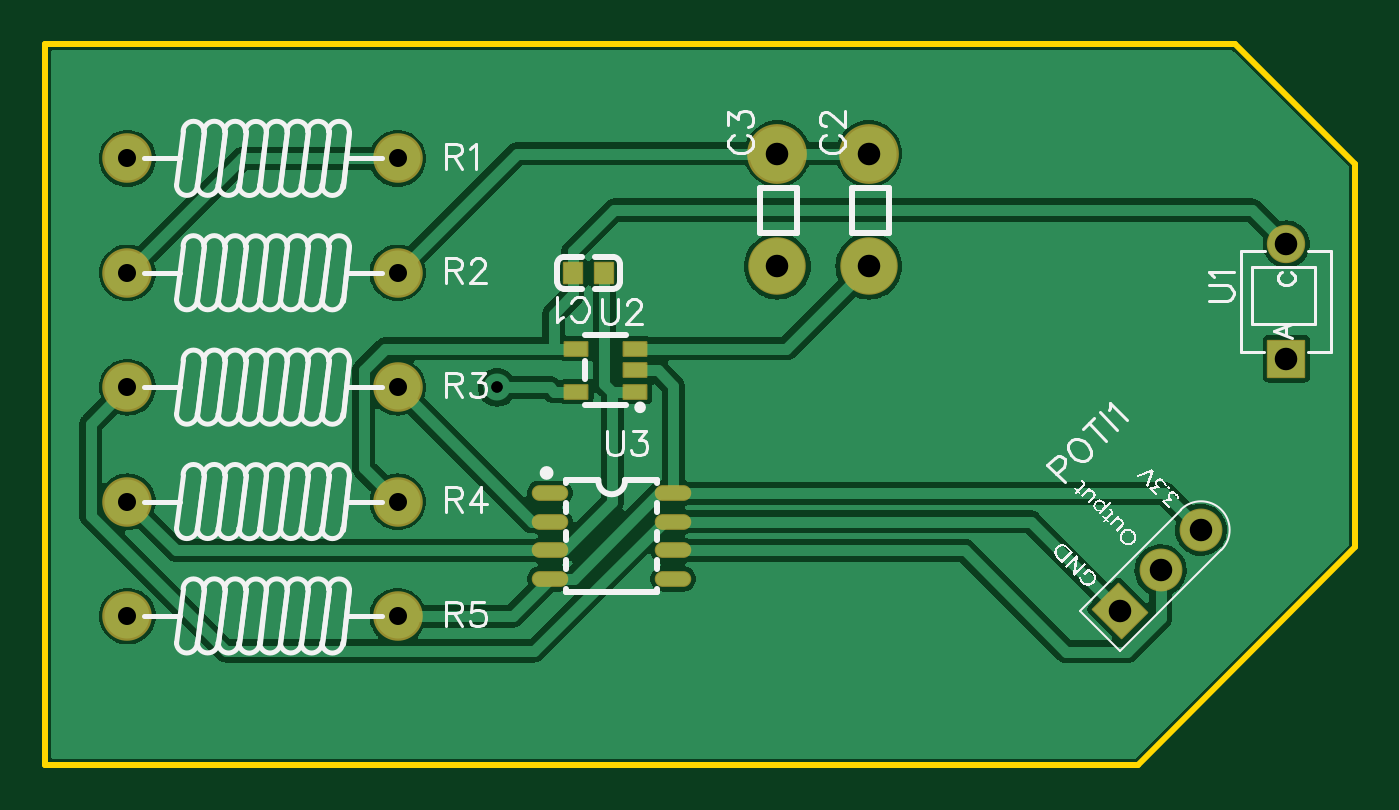
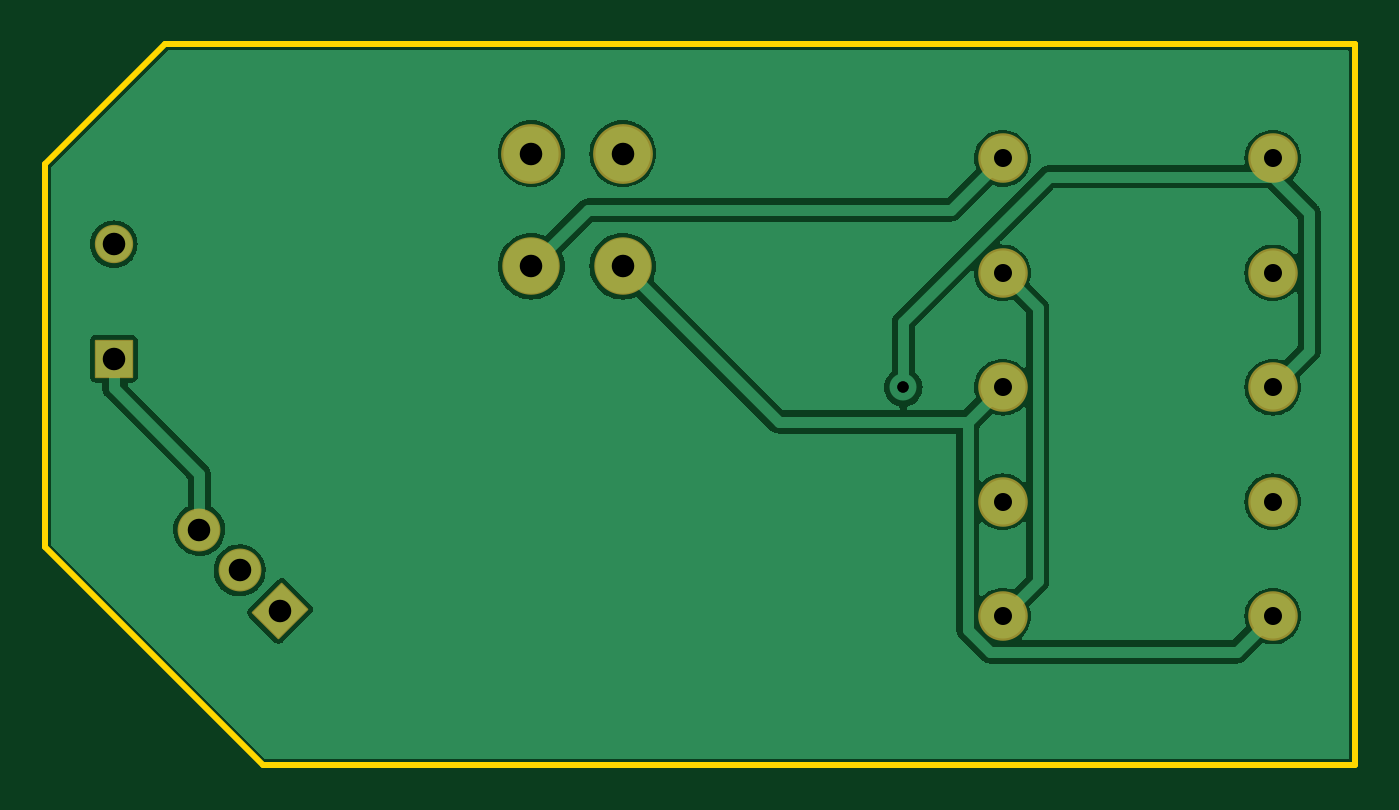
Circuit board: 9 layer files. Board 58.2 x 32.0 mm.
- drill: Drill_PTH_Through.DRL (635 bytes)
- drill: Drill_PTH_Through_Via.DRL (280 bytes)
- outline: Gerber_BoardOutlineLayer.GKO (566 bytes)
- bottom_copper: Gerber_BottomLayer.GBL (27584 bytes)
- bottom_mask: Gerber_BottomSolderMaskLayer.GBS (1358 bytes)
- top_copper: Gerber_TopLayer.GTL (40223 bytes)
- paste: Gerber_TopPasteMaskLayer.GTP (882 bytes)
- top_silk: Gerber_TopSilkscreenLayer.GTO (33733 bytes)
- top_mask: Gerber_TopSolderMaskLayer.GTS (2299 bytes)

=== drill: Drill_PTH_Through.DRL ===
M48
METRIC,LZ,000.000
;FILE_FORMAT=3:3
;TYPE=PLATED
;Layer: PTH_Through
;EasyEDA v6.5.54, 2026-05-31 15:12:52
;bdf4f838d2a54b6caa3fd045986a81df,739245060f374e3d868405d54a0428fe,10
;Gerber Generator version 0.2
;Holesize 1 = 0.501 mm
T01C0.501
;Holesize 2 = 0.800 mm
T02C0.800
;Holesize 3 = 1.000 mm
T03C1.000
%
G05
G90
T01
X045466Y073660
T02
X029052Y083820
X041052Y083820
X029052Y078740
X041052Y078740
X029052Y073660
X041052Y073660
X029052Y068580
X041052Y068580
X029052Y063500
X041052Y063500
T03
X061976Y084034
X061976Y079034
X057912Y084034
X057912Y079034
X073133Y063736
X074930Y065532
X076726Y067328
X080518Y074930
X080518Y080010
M30

=== drill: Drill_PTH_Through_Via.DRL ===
M48
METRIC,LZ,000.000
;FILE_FORMAT=3:3
;TYPE=PLATED
;Layer: PTH_Through_Via
;EasyEDA v6.5.54, 2026-05-31 15:12:52
;bdf4f838d2a54b6caa3fd045986a81df,739245060f374e3d868405d54a0428fe,10
;Gerber Generator version 0.2
;Holesize 1 = 0.501 mm
T01C0.501
%
G05
G90
T01
X045466Y073660
M30

=== outline: Gerber_BoardOutlineLayer.GKO ===
G04 Layer: BoardOutlineLayer*
G04 EasyEDA v6.5.54, 2026-05-31 15:12:52*
G04 bdf4f838d2a54b6caa3fd045986a81df,739245060f374e3d868405d54a0428fe,10*
G04 Gerber Generator version 0.2*
G04 Scale: 100 percent, Rotated: No, Reflected: No *
G04 Dimensions in millimeters *
G04 leading zeros omitted , absolute positions ,4 integer and 5 decimal *
%FSLAX45Y45*%
%MOMM*%

%ADD10C,0.2540*%
%ADD11C,0.0126*%
D10*
X2540000Y8890000D02*
G01*
X7823200Y8890000D01*
X8356600Y8356600D01*
X8356600Y6654800D01*
X7391400Y5689600D01*
X2540000Y5689600D01*
X2540000Y8890000D01*

%LPD*%
M02*

=== bottom_copper: Gerber_BottomLayer.GBL (27584 bytes, source omitted) ===
=== bottom_mask: Gerber_BottomSolderMaskLayer.GBS ===
G04 Layer: BottomSolderMaskLayer*
G04 EasyEDA v6.5.54, 2026-05-31 15:12:52*
G04 bdf4f838d2a54b6caa3fd045986a81df,739245060f374e3d868405d54a0428fe,10*
G04 Gerber Generator version 0.2*
G04 Scale: 100 percent, Rotated: No, Reflected: No *
G04 Dimensions in millimeters *
G04 leading zeros omitted , absolute positions ,4 integer and 5 decimal *
%FSLAX45Y45*%
%MOMM*%

%AMMACRO1*4,1,8,0.0497,-1.2527,-1.2529,0.0498,-1.2529,0.0917,-0.0916,1.2527,-0.0497,1.2527,1.2529,-0.0498,1.2529,-0.0917,0.0916,-1.2527,0.0497,-1.2527,0*%
%AMMACRO2*4,1,8,-0.8208,-0.8509,-0.8505,-0.8209,-0.851,0.8212,-0.8211,0.8509,0.8211,0.8509,0.851,0.8212,0.851,-0.8209,0.8211,-0.8509,-0.8208,-0.8509,0*%
%ADD10C,2.6540*%
%ADD11C,2.5516*%
%ADD12C,2.2000*%
%ADD13MACRO1*%
%ADD14C,1.9016*%
%ADD15MACRO2*%
%ADD16C,0.0104*%
%ADD17C,1.7016*%

%LPD*%
D10*
G01*
X6197600Y8403386D03*
D11*
G01*
X6197600Y7903387D03*
D10*
G01*
X5791200Y8403386D03*
D11*
G01*
X5791200Y7903387D03*
D12*
G01*
X2905201Y8381974D03*
G01*
X4105198Y8381974D03*
G01*
X2905201Y7873974D03*
G01*
X4105198Y7873974D03*
G01*
X2905201Y7365974D03*
G01*
X4105198Y7365974D03*
G01*
X2905201Y6858000D03*
G01*
X4105198Y6858000D03*
G01*
X2905201Y6350000D03*
G01*
X4105198Y6350000D03*
D13*
G01*
X7313333Y6373622D03*
D14*
G01*
X7492974Y6553174D03*
G01*
X7672603Y6732803D03*
D15*
G01*
X8051761Y7492974D03*
D17*
G01*
X8051774Y8000974D03*
M02*

=== top_copper: Gerber_TopLayer.GTL (40223 bytes, source omitted) ===
=== paste: Gerber_TopPasteMaskLayer.GTP ===
G04 Layer: TopPasteMaskLayer*
G04 EasyEDA v6.5.54, 2026-05-31 15:12:52*
G04 bdf4f838d2a54b6caa3fd045986a81df,739245060f374e3d868405d54a0428fe,10*
G04 Gerber Generator version 0.2*
G04 Scale: 100 percent, Rotated: No, Reflected: No *
G04 Dimensions in millimeters *
G04 leading zeros omitted , absolute positions ,4 integer and 5 decimal *
%FSLAX45Y45*%
%MOMM*%

%ADD10R,0.8000X0.9000*%
%ADD11R,1.0000X0.6000*%
%ADD12O,1.520012X0.599999*%
%ADD13O,0.0181X0.599999*%

%LPD*%
D10*
G01*
X4882997Y7873974D03*
G01*
X5022977Y7873974D03*
D11*
G01*
X5159197Y7347178D03*
G01*
X5159197Y7442174D03*
G01*
X5159197Y7537170D03*
G01*
X4899177Y7537170D03*
G01*
X4899177Y7347178D03*
D12*
G01*
X5328589Y6515074D03*
G01*
X5328589Y6642074D03*
G01*
X5328589Y6769074D03*
G01*
X5328589Y6896074D03*
G01*
X4780610Y6515074D03*
G01*
X4780610Y6642074D03*
G01*
X4780610Y6769074D03*
G01*
X4780610Y6896074D03*
M02*

=== top_silk: Gerber_TopSilkscreenLayer.GTO (33733 bytes, source omitted) ===
=== top_mask: Gerber_TopSolderMaskLayer.GTS ===
G04 Layer: TopSolderMaskLayer*
G04 EasyEDA v6.5.54, 2026-05-31 15:12:52*
G04 bdf4f838d2a54b6caa3fd045986a81df,739245060f374e3d868405d54a0428fe,10*
G04 Gerber Generator version 0.2*
G04 Scale: 100 percent, Rotated: No, Reflected: No *
G04 Dimensions in millimeters *
G04 leading zeros omitted , absolute positions ,4 integer and 5 decimal *
%FSLAX45Y45*%
%MOMM*%

%AMMACRO1*4,1,8,-0.4211,-0.5008,-0.4509,-0.4708,-0.4509,0.471,-0.4211,0.5008,0.4209,0.5008,0.4509,0.471,0.4509,-0.4708,0.4209,-0.5008,-0.4211,-0.5008,0*%
%AMMACRO2*4,1,8,-0.421,-0.5008,-0.4507,-0.4708,-0.4507,0.471,-0.421,0.5008,0.4208,0.5008,0.4507,0.471,0.4507,-0.4708,0.4208,-0.5008,-0.421,-0.5008,0*%
%AMMACRO3*4,1,8,0.0497,-1.2527,-1.2529,0.0498,-1.2529,0.0917,-0.0916,1.2527,-0.0497,1.2527,1.2529,-0.0498,1.2529,-0.0917,0.0916,-1.2527,0.0497,-1.2527,0*%
%AMMACRO4*4,1,8,-0.8208,-0.8509,-0.8505,-0.8209,-0.851,0.8212,-0.8211,0.8509,0.8211,0.8509,0.851,0.8212,0.851,-0.8209,0.8211,-0.8509,-0.8208,-0.8509,0*%
%AMMACRO5*4,1,8,-0.5211,-0.3508,-0.5508,-0.3208,-0.5508,0.3211,-0.5211,0.3508,0.5208,0.3508,0.5508,0.3211,0.5508,-0.3208,0.5208,-0.3508,-0.5211,-0.3508,0*%
%ADD10C,2.6540*%
%ADD11C,2.5516*%
%ADD12C,2.2000*%
%ADD13MACRO1*%
%ADD14MACRO2*%
%ADD15MACRO3*%
%ADD16C,1.9016*%
%ADD17C,0.0165*%
%ADD18MACRO4*%
%ADD19C,1.7016*%
%ADD20MACRO5*%
%ADD21O,1.621612X0.701599*%

%LPD*%
D10*
G01*
X6197600Y8403386D03*
D11*
G01*
X6197600Y7903387D03*
D10*
G01*
X5791200Y8403386D03*
D11*
G01*
X5791200Y7903387D03*
D12*
G01*
X2905201Y8381974D03*
G01*
X4105198Y8381974D03*
G01*
X2905201Y7873974D03*
G01*
X4105198Y7873974D03*
G01*
X2905201Y7365974D03*
G01*
X4105198Y7365974D03*
G01*
X2905201Y6858000D03*
G01*
X4105198Y6858000D03*
G01*
X2905201Y6350000D03*
G01*
X4105198Y6350000D03*
D13*
G01*
X4882997Y7873987D03*
D14*
G01*
X5022989Y7873987D03*
D15*
G01*
X7313333Y6373622D03*
D16*
G01*
X7492974Y6553174D03*
G01*
X7672603Y6732803D03*
D18*
G01*
X8051761Y7492974D03*
D19*
G01*
X8051774Y8000974D03*
D20*
G01*
X5159209Y7347178D03*
G01*
X5159209Y7442174D03*
G01*
X5159209Y7537170D03*
G01*
X4899190Y7537170D03*
G01*
X4899190Y7347178D03*
D21*
G01*
X5328589Y6515074D03*
G01*
X5328589Y6642074D03*
G01*
X5328589Y6769074D03*
G01*
X5328589Y6896074D03*
G01*
X4780610Y6515074D03*
G01*
X4780610Y6642074D03*
G01*
X4780610Y6769074D03*
G01*
X4780610Y6896074D03*
M02*
